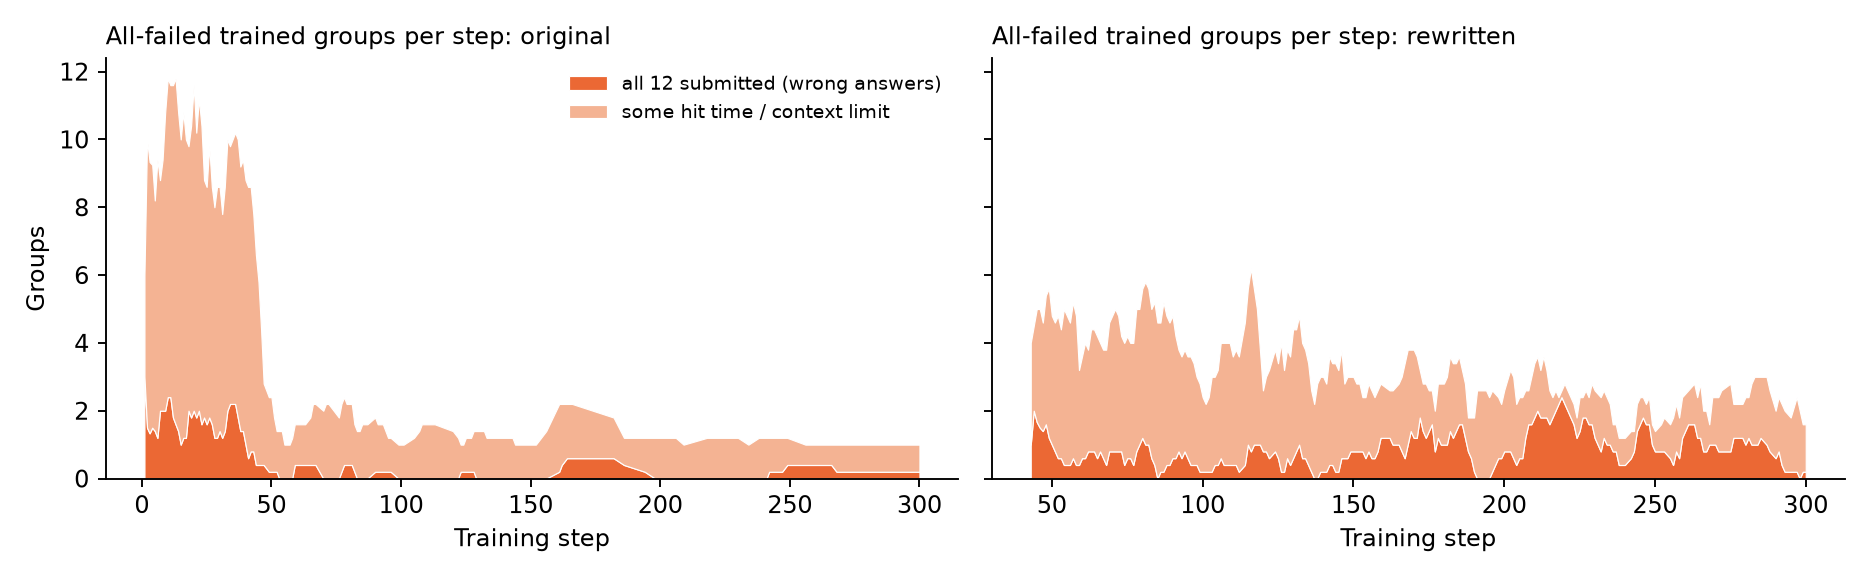

The file beside this chart, header and first rows:
kind, bin, groups, all_submitted, ctx_rollouts, time_rollouts, other_nonsub, rollouts, ctx_frac, time_frac, other_nonsub_frac
original, 0.0, 422, 0.161, 2574, 42, 167.0, 5064, 0.508, 0.008, 0.033
original, 50.0, 55, 0.091, 405, 0, 20.0, 660.0, 0.614, 0.0, 0.03
original, 100.0, 23, 0.043, 158, 0, 14.0, 276.0, 0.572, 0.0, 0.051
original, 150.0, 17, 0.176, 72, 0, 17.0, 204.0, 0.353, 0.0, 0.083
original, 200.0, 16, 0.125, 44, 0, 5.0, 192.0, 0.229, 0.0, 0.026
original, 250.0, 11, 0.182, 40, 19, 1.0, 132.0, 0.303, 0.144, 0.008
original, 300.0, 1, 0.0, 11, 0, 0.0, 12.0, 0.917, 0.0, 0.0
rewritten, 0.0, 37, 0.27, 218, 0, 5.0, 444.0, 0.491, 0.0, 0.011
rewritten, 50.0, 213, 0.131, 1552, 0, 58.0, 2556, 0.607, 0.0, 0.023
rewritten, 100.0, 169, 0.142, 1175, 0, 94.0, 2028, 0.579, 0.0, 0.046
rewritten, 150.0, 125, 0.328, 540, 11, 58.0, 1500, 0.36, 0.007, 0.039
rewritten, 200.0, 108, 0.565, 217, 0, 14.0, 1296, 0.167, 0.0, 0.011
rewritten, 250.0, 89, 0.36, 242, 67, 6.0, 1068, 0.227, 0.063, 0.006
rewritten, 300.0, 1, 0.0, 4, 0, 0.0, 12.0, 0.333, 0.0, 0.0
